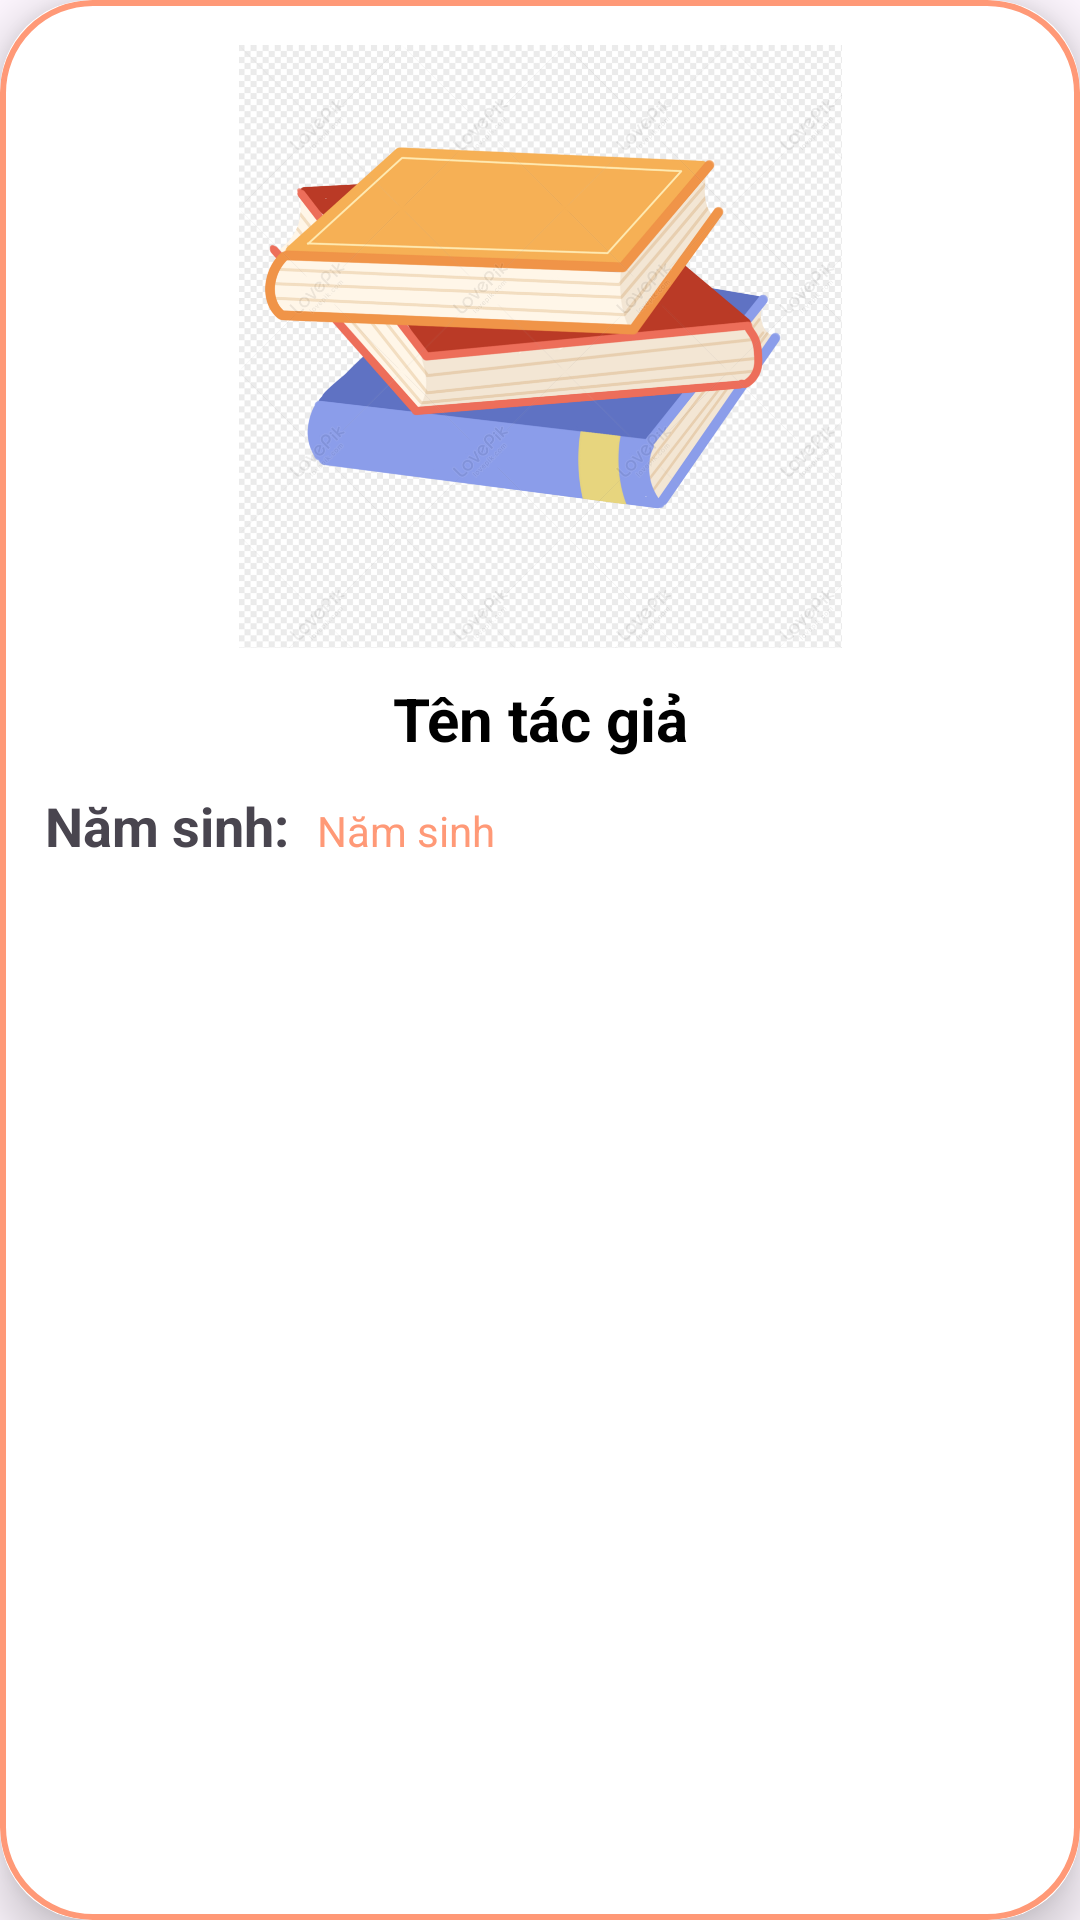

Reconstruct the res/layout file that produces this screen, plus the resources it refers to.
<!-- AndroidManifest.xml: application theme Theme.ThuVienJack -->
<!-- res/layout/recycler_author_user.xml -->
<?xml version="1.0" encoding="utf-8"?>
<androidx.cardview.widget.CardView
    xmlns:android="http://schemas.android.com/apk/res/android"
    android:layout_width="200dp"
    android:layout_height="wrap_content"
    xmlns:app="http://schemas.android.com/apk/res-auto"
    android:id="@+id/recCardAuthorỦe"
    android:layout_margin="3dp"
    android:orientation="vertical"
    app:cardCornerRadius="30dp"
    app:cardElevation="10dp">

    <RelativeLayout
        android:layout_width="match_parent"
        android:layout_height="match_parent"
        android:background="@drawable/orange_border"
        android:padding="10dp">


        <com.google.android.material.imageview.ShapeableImageView
            android:id="@+id/recImageAuthor"
            android:layout_width="wrap_content"
            android:layout_height="201dp"
            android:layout_alignParentStart="true"
            android:layout_alignParentTop="true"
            android:layout_alignParentEnd="true"
            android:layout_margin="5dp"
            android:layout_marginStart="15dp"
            android:layout_marginEnd="15dp"
            android:scaleType="fitCenter"
            android:src="@drawable/book"
            android:textAlignment="center" />

        <TextView
            android:id="@+id/recTitleAuthor"
            android:layout_width="wrap_content"
            android:layout_height="wrap_content"
            android:layout_below="@+id/recImageAuthor"
            android:layout_alignParentStart="true"
            android:layout_alignParentEnd="true"
            android:layout_margin="5dp"
            android:text="Tên tác giả"
            android:textAlignment="center"
            android:textColor="@color/black"
            android:textSize="20sp"
            android:textStyle="bold" />

        <LinearLayout
            android:id="@+id/linearLayout"
            android:layout_width="wrap_content"
            android:layout_height="wrap_content"
            android:layout_below="@+id/recTitleAuthor"
            android:layout_alignParentStart="true"
            android:layout_alignParentEnd="true"
            android:layout_margin="5dp"
            android:layout_marginTop="-238dp"
            android:orientation="horizontal">

            <TextView
                android:layout_width="wrap_content"
                android:layout_height="wrap_content"

                android:text="Năm sinh: "
                android:textSize="18sp"
                android:textStyle="bold" />

            <TextView
                android:id="@+id/recDateAuthor"
                android:layout_width="wrap_content"
                android:layout_height="wrap_content"
                android:layout_below="@+id/recLang"
                android:layout_marginStart="5dp"
                android:layout_toEndOf="@+id/recImage"
                android:text="Năm sinh"
                android:textColor="@color/orange2"
                android:textSize="14sp" />
        </LinearLayout>

        <TextView
            android:id="@+id/recDescAuthor"
            android:layout_width="0dp"
            android:layout_height="30dp"
            android:layout_below="@id/recTitleAuthor"
            android:layout_marginStart="128dp"
            android:layout_marginTop="-31dp"
            android:layout_toEndOf="@id/recImageAuthor"
            android:text="Nội dung phim"
            android:textColor="@color/orange"
            android:textSize="20sp" />


    </RelativeLayout>

</androidx.cardview.widget.CardView>
<!-- resources referenced by this layout -->
<resources>
  <color name="black">#FF000000</color>
  <color name="orange">#DD8D73</color>
  <color name="orange2">#ff9977</color>
  <!-- drawable book: png bitmap (drawable, 379651 bytes) -->
  <!-- drawable orange_border (drawable) -->
  <?xml version="1.0" encoding="utf-8"?>
  <shape xmlns:android="http://schemas.android.com/apk/res/android"
      android:shape="rectangle">
  <stroke android:color="@color/orange2"
      android:width="2dp"/>
      <corners android:radius="30dp"/>
  </shape>
  <style name="Theme.ThuVienJack" parent="Base.Theme.ThuVienJack" />
  <style name="Base.Theme.ThuVienJack" parent="Theme.Material3.DayNight.NoActionBar">
          
          
      </style>
</resources>
